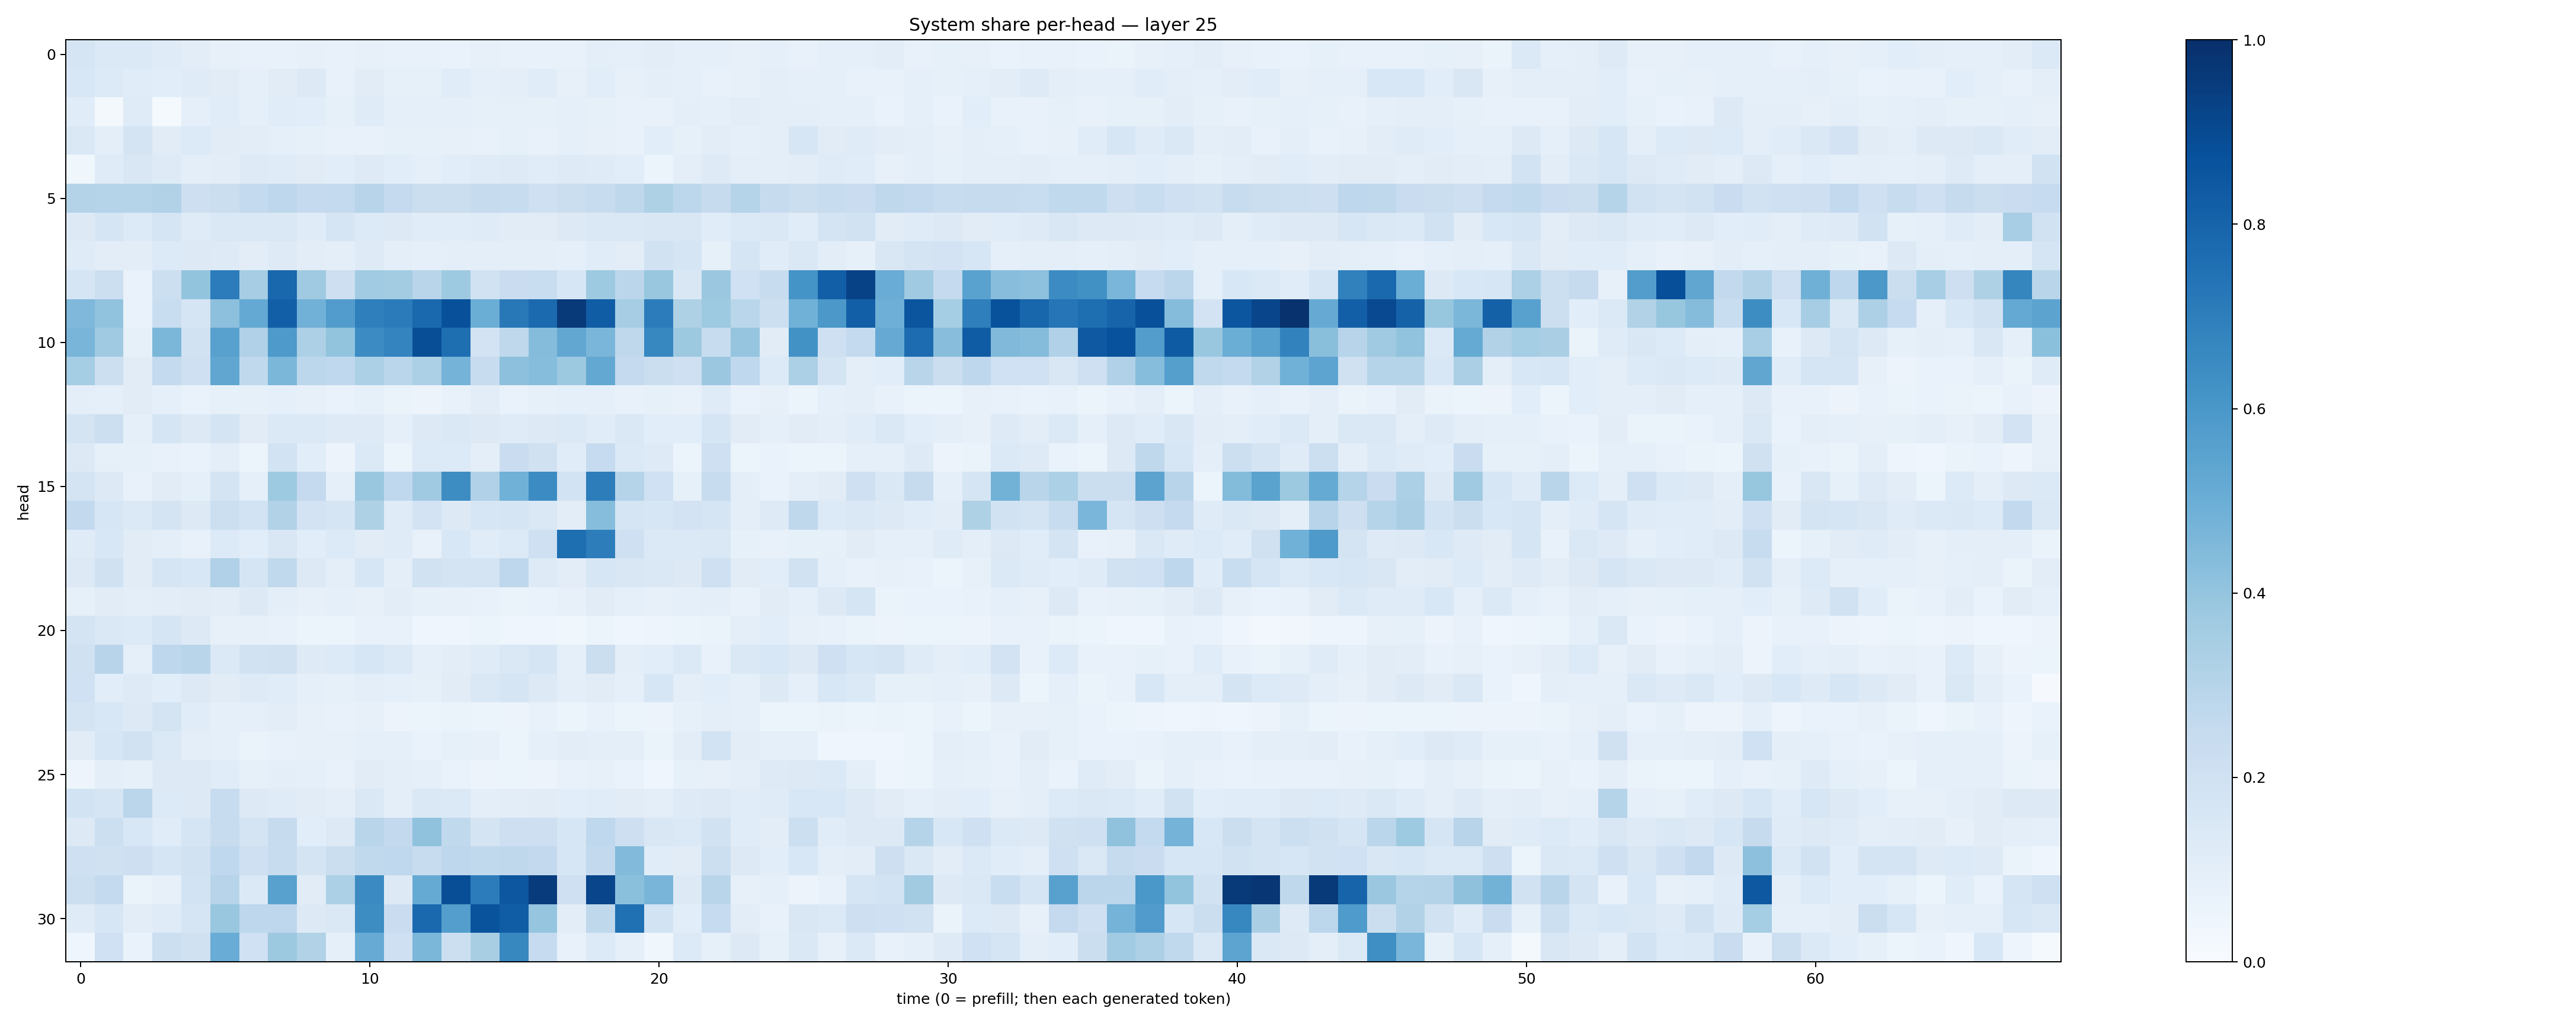

The table this chart was drawn from, first rows:
0.16743411, 0.14026219, 0.1367377, 0.11851608, 0.10470118, 0.08196716, 0.07581353, 0.07228255, 0.07897075, 0.07034753, 0.08024099, 0.07064751, 0.074843414, 0.07016395, 0.079685606, 0.07741785, 0.07142786, 0.07336409, 0.09856049, 0.09248394, 0.10219033, 0.08685128, 0.08931236, 0.08148733
0.1537, 0.1332, 0.1162, 0.1093, 0.1206, 0.1128, 0.0932, 0.1117, 0.1293, 0.07552, 0.1111, 0.08429, 0.08236, 0.1166, 0.09048, 0.09616, 0.1134, 0.07817, 0.1057, 0.0814, 0.09814, 0.09294, 0.07689, 0.08144
0.1165, 0.02085, 0.1182, 0.01555, 0.08731, 0.1164, 0.09099, 0.1147, 0.1078, 0.08337, 0.1189, 0.09212, 0.09277, 0.08931, 0.08326, 0.08399, 0.08493, 0.08797, 0.08343, 0.07525, 0.07743, 0.09681, 0.09336, 0.1035
0.1459, 0.09875, 0.1796, 0.111, 0.1349, 0.1126, 0.105, 0.08817, 0.08422, 0.07583, 0.07237, 0.08237, 0.08534, 0.07844, 0.07719, 0.08332, 0.07418, 0.08977, 0.08185, 0.07387, 0.1066, 0.0827, 0.1046, 0.09315
0.03552, 0.1202, 0.1508, 0.1216, 0.1008, 0.1055, 0.1211, 0.1191, 0.112, 0.1074, 0.1238, 0.106, 0.09175, 0.1069, 0.1192, 0.1211, 0.1135, 0.1217, 0.1186, 0.1073, 0.05961, 0.1002, 0.1228, 0.09675
0.3051, 0.3008, 0.2996, 0.3151, 0.2136, 0.225, 0.2541, 0.2763, 0.2515, 0.2571, 0.2953, 0.2517, 0.2239, 0.2221, 0.2441, 0.2405, 0.2104, 0.2229, 0.2397, 0.2728, 0.3225, 0.2789, 0.2433, 0.3013
0.1273, 0.1654, 0.1344, 0.1684, 0.1207, 0.1437, 0.1474, 0.1408, 0.1192, 0.1668, 0.1364, 0.1256, 0.1154, 0.1135, 0.1175, 0.1116, 0.1112, 0.1269, 0.144, 0.1443, 0.1501, 0.151, 0.1142, 0.138
0.1202, 0.102, 0.1016, 0.1362, 0.1251, 0.124, 0.1032, 0.1246, 0.1041, 0.1016, 0.1235, 0.0991, 0.09216, 0.09819, 0.09705, 0.09951, 0.09826, 0.08851, 0.1161, 0.1042, 0.194, 0.1698, 0.08548, 0.1657
0.1695, 0.2167, 0.06881, 0.2186, 0.4023, 0.7066, 0.3479, 0.7875, 0.3696, 0.2113, 0.364, 0.3575, 0.2921, 0.3716, 0.1935, 0.2273, 0.2321, 0.1608, 0.3728, 0.2843, 0.3867, 0.1495, 0.3804, 0.2031
0.4523, 0.4038, 0.06787, 0.2307, 0.1668, 0.4154, 0.5214, 0.82, 0.4816, 0.5753, 0.6941, 0.7091, 0.7798, 0.8755, 0.5022, 0.7206, 0.7749, 0.9638, 0.8244, 0.3506, 0.7032, 0.3222, 0.3732, 0.2854
0.4683, 0.3677, 0.08251, 0.4598, 0.1909, 0.5584, 0.3187, 0.5892, 0.3243, 0.3988, 0.647, 0.6724, 0.8867, 0.7608, 0.1807, 0.2717, 0.4368, 0.5303, 0.464, 0.2707, 0.6655, 0.3768, 0.2393, 0.3982
0.3553, 0.2152, 0.1107, 0.2548, 0.2092, 0.5333, 0.2627, 0.4574, 0.2804, 0.2683, 0.3309, 0.2888, 0.3283, 0.4738, 0.2382, 0.415, 0.4314, 0.3754, 0.524, 0.251, 0.2195, 0.2091, 0.3811, 0.2661
0.09938, 0.08788, 0.1094, 0.09026, 0.07014, 0.08299, 0.08312, 0.08694, 0.08037, 0.06884, 0.08208, 0.06492, 0.05769, 0.07658, 0.1034, 0.06757, 0.08214, 0.08603, 0.08797, 0.0711, 0.08526, 0.07432, 0.1206, 0.06989
0.172, 0.2154, 0.08867, 0.1682, 0.1307, 0.177, 0.1118, 0.1395, 0.1394, 0.1218, 0.1243, 0.09255, 0.1327, 0.1448, 0.1269, 0.1191, 0.131, 0.1398, 0.1152, 0.1461, 0.1086, 0.1074, 0.1661, 0.1122
0.1274, 0.0823, 0.08495, 0.07108, 0.0666, 0.0951, 0.06148, 0.1867, 0.1056, 0.05475, 0.1395, 0.06024, 0.1358, 0.1343, 0.09458, 0.2272, 0.1971, 0.1158, 0.2499, 0.138, 0.1233, 0.0611, 0.2039, 0.06092
0.1739, 0.1301, 0.07383, 0.1126, 0.0902, 0.1753, 0.09371, 0.3716, 0.2509, 0.08777, 0.3856, 0.2662, 0.3672, 0.6439, 0.3195, 0.4857, 0.6459, 0.1847, 0.7008, 0.3011, 0.1994, 0.08481, 0.236, 0.09888
0.2596, 0.1602, 0.1374, 0.1729, 0.1306, 0.2151, 0.1843, 0.313, 0.1801, 0.169, 0.3235, 0.1189, 0.181, 0.1299, 0.1593, 0.171, 0.147, 0.1047, 0.4299, 0.1681, 0.1575, 0.1833, 0.1692, 0.1013
0.1202, 0.1555, 0.1113, 0.09818, 0.0766, 0.1333, 0.1088, 0.1508, 0.1074, 0.1331, 0.1129, 0.1199, 0.0726, 0.1559, 0.1151, 0.1359, 0.2092, 0.7617, 0.7029, 0.2095, 0.1403, 0.1377, 0.1425, 0.08393
0.1316, 0.1954, 0.1098, 0.1716, 0.155, 0.3169, 0.1674, 0.2636, 0.1312, 0.09858, 0.162, 0.09844, 0.1934, 0.1772, 0.1773, 0.2743, 0.1215, 0.1045, 0.1584, 0.1497, 0.1464, 0.126, 0.204, 0.1123
0.08229, 0.1101, 0.09683, 0.1036, 0.1113, 0.1026, 0.1265, 0.09468, 0.08065, 0.09193, 0.07855, 0.1027, 0.08358, 0.07989, 0.07255, 0.06268, 0.0701, 0.07929, 0.1119, 0.08969, 0.08191, 0.08844, 0.09545, 0.07579
0.1727, 0.1449, 0.1359, 0.1714, 0.1254, 0.07901, 0.07955, 0.07085, 0.05221, 0.05359, 0.07577, 0.07195, 0.04119, 0.04638, 0.06201, 0.04629, 0.04421, 0.03746, 0.05237, 0.04108, 0.05055, 0.05991, 0.06453, 0.09757
0.1974, 0.2945, 0.08872, 0.2744, 0.2906, 0.1371, 0.1935, 0.1991, 0.1218, 0.1328, 0.1615, 0.1388, 0.09337, 0.1044, 0.1173, 0.1407, 0.1718, 0.09059, 0.2246, 0.09593, 0.1061, 0.1404, 0.07226, 0.1457
0.2011, 0.1073, 0.1225, 0.1091, 0.1313, 0.1117, 0.1238, 0.1151, 0.08724, 0.08463, 0.09463, 0.08685, 0.08572, 0.112, 0.1448, 0.1649, 0.1305, 0.09912, 0.1113, 0.09278, 0.1573, 0.09568, 0.107, 0.0912
0.1735, 0.1557, 0.1295, 0.1748, 0.1136, 0.08946, 0.09172, 0.1019, 0.0808, 0.0764, 0.08133, 0.05796, 0.05081, 0.0659, 0.05222, 0.05536, 0.07572, 0.06158, 0.07705, 0.0601, 0.05671, 0.08399, 0.09682, 0.08692
0.111, 0.1573, 0.1953, 0.1384, 0.09625, 0.08835, 0.06557, 0.07609, 0.0815, 0.08123, 0.09321, 0.08694, 0.06918, 0.0826, 0.07998, 0.06019, 0.093, 0.1041, 0.1013, 0.09667, 0.06393, 0.1023, 0.1855, 0.1037
0.05057, 0.1007, 0.08284, 0.1297, 0.1283, 0.1163, 0.08544, 0.0949, 0.09359, 0.07755, 0.1126, 0.0944, 0.08776, 0.06704, 0.05698, 0.0533, 0.05779, 0.07147, 0.08111, 0.06696, 0.04283, 0.08573, 0.07932, 0.09663
0.1865, 0.1647, 0.2845, 0.1342, 0.1307, 0.2353, 0.1328, 0.1203, 0.112, 0.09803, 0.1438, 0.097, 0.1439, 0.1397, 0.1, 0.1024, 0.1124, 0.1055, 0.117, 0.1094, 0.09702, 0.1215, 0.1268, 0.1162
0.1254, 0.2149, 0.1527, 0.1172, 0.1651, 0.2344, 0.1784, 0.2445, 0.106, 0.1308, 0.2894, 0.2607, 0.4086, 0.2643, 0.172, 0.2122, 0.2139, 0.162, 0.2658, 0.2127, 0.1486, 0.14, 0.1929, 0.1143
0.2103, 0.1988, 0.2142, 0.1691, 0.1918, 0.2659, 0.208, 0.2354, 0.1794, 0.2243, 0.2644, 0.2687, 0.2396, 0.2735, 0.2651, 0.2714, 0.2602, 0.1627, 0.2603, 0.443, 0.1151, 0.1126, 0.2179, 0.1257
0.2175, 0.2573, 0.06566, 0.07906, 0.1842, 0.2933, 0.1396, 0.5551, 0.1125, 0.3304, 0.65, 0.1302, 0.5188, 0.8833, 0.7056, 0.8497, 0.9546, 0.2033, 0.9153, 0.4181, 0.4669, 0.1299, 0.2902, 0.07904
0.121, 0.1594, 0.1016, 0.1201, 0.1706, 0.3875, 0.2763, 0.2758, 0.1286, 0.1408, 0.641, 0.2297, 0.784, 0.5686, 0.8664, 0.8273, 0.3954, 0.1035, 0.2699, 0.7504, 0.1864, 0.1077, 0.2476, 0.1037
0.04066, 0.1998, 0.07004, 0.2149, 0.1968, 0.504, 0.2013, 0.3771, 0.3144, 0.09165, 0.5117, 0.2047, 0.4575, 0.2161, 0.3411, 0.6624, 0.2484, 0.07165, 0.1349, 0.0934, 0.03593, 0.1344, 0.08484, 0.1326
